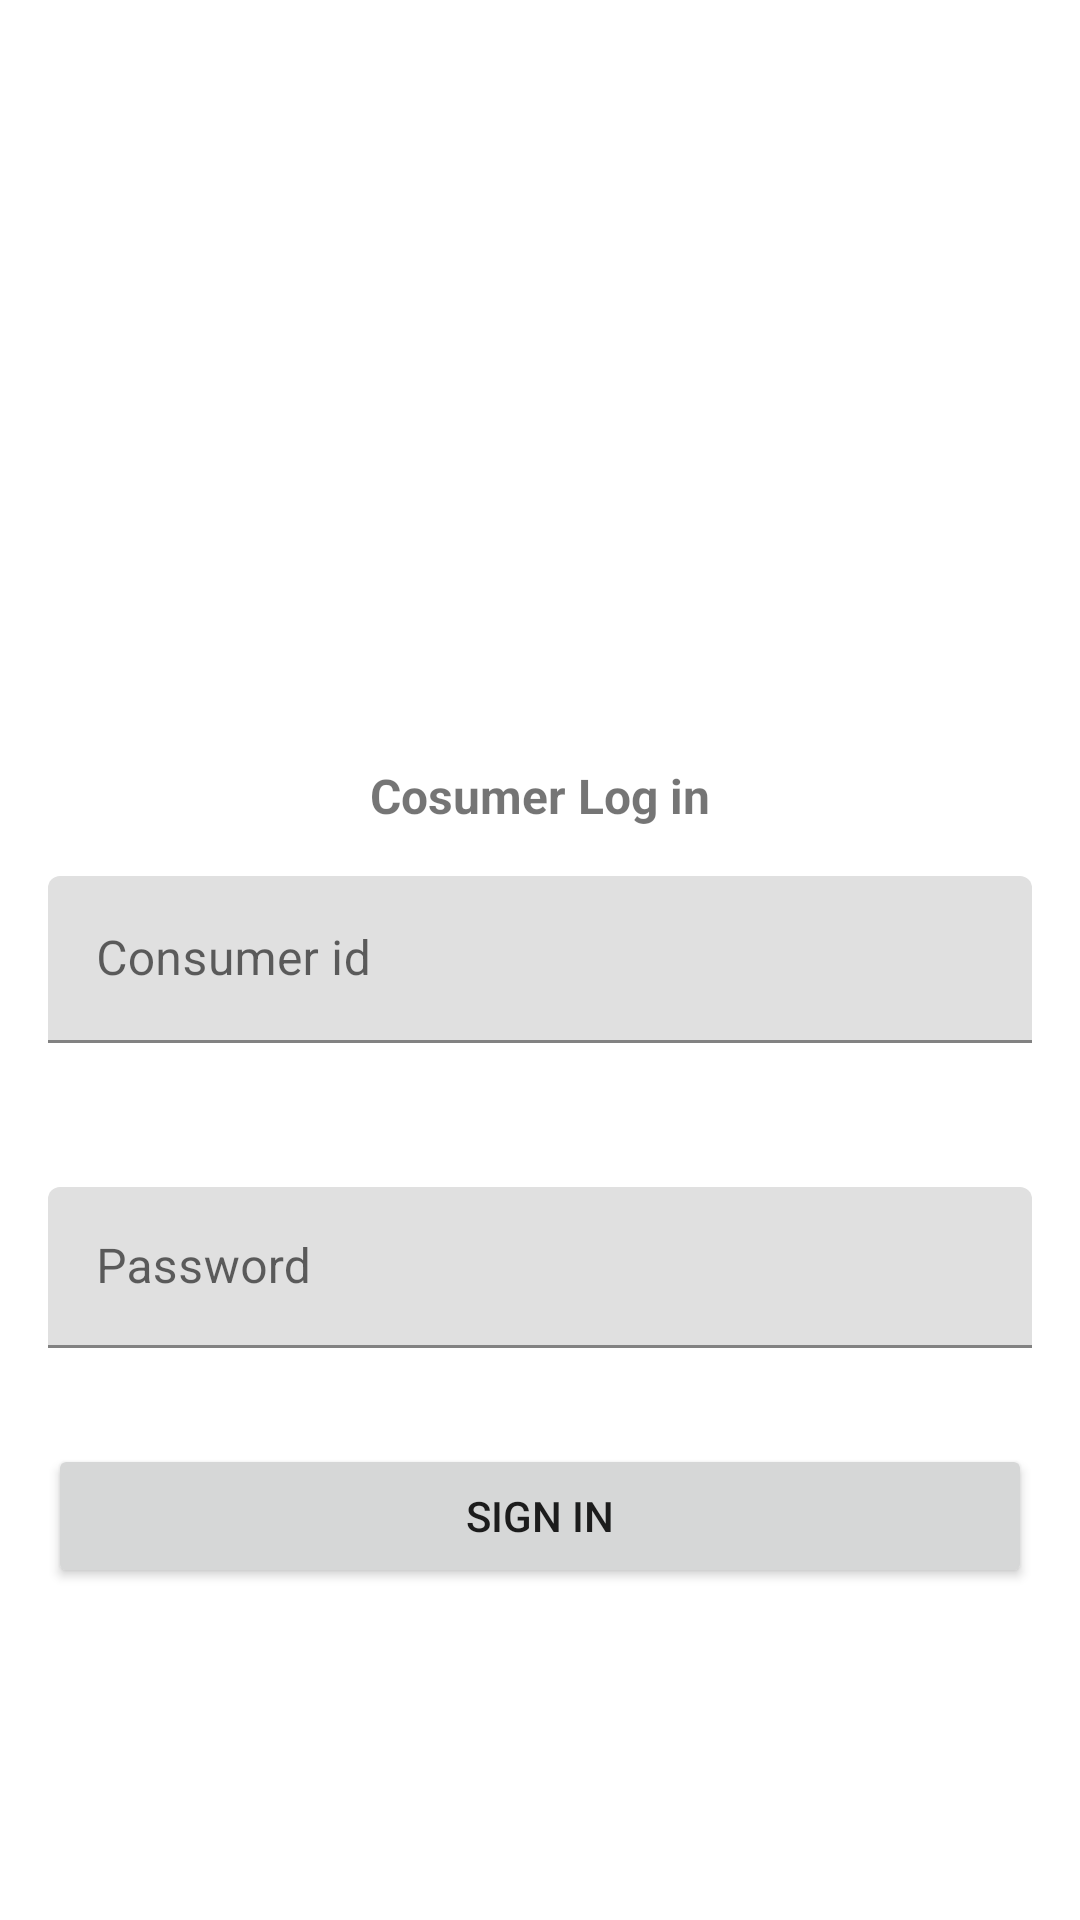

This screen was rendered from an Android layout file. Write that file and the resources it references.
<!-- AndroidManifest.xml: fallback theme Theme.MaterialComponents.DayNight.NoActionBar -->
<!-- res/layout/fragment_consumer_login.xml -->
<?xml version="1.0" encoding="utf-8"?>
<RelativeLayout xmlns:android="http://schemas.android.com/apk/res/android"
    xmlns:tools="http://schemas.android.com/tools"
    android:layout_width="match_parent"
    android:layout_height="match_parent"
    tools:context=".Fragments.ConsumerLoginFragment">
    <TextView
        android:id="@+id/txt_consumer_fragment"
        android:layout_width="wrap_content"
        android:layout_height="wrap_content"
        android:layout_centerHorizontal="true"
        android:text="@string/cosumer_log_in"
        android:textSize="@dimen/s16"
        android:layout_above="@+id/txt_consumer_id"
        android:textStyle="bold" />

            <com.google.android.material.textfield.TextInputLayout
                android:id="@+id/txt_consumer_id"
                android:layout_width="match_parent"
                android:layout_height="wrap_content"
                android:layout_centerVertical="true"
                android:layout_margin="16dp">

                <com.google.android.material.textfield.TextInputEditText
                    android:id="@+id/e_txt_consumer_id"
                    android:layout_width="match_parent"
                    android:layout_height="wrap_content"
                    android:hint="Consumer id"
                    android:inputType="text" />
            </com.google.android.material.textfield.TextInputLayout>
                <com.google.android.material.textfield.TextInputLayout
                    android:id="@+id/txt_consumer_password_login"
                    android:layout_width="match_parent"
                    android:layout_height="wrap_content"
                    android:layout_weight="0.4"
                    android:layout_below="@+id/txt_consumer_id"
                    android:layout_margin="16dp">

                    <com.google.android.material.textfield.TextInputEditText
                        android:id="@+id/e_txt_consumer_password_login"
                        android:layout_width="match_parent"
                        android:layout_height="wrap_content"
                        android:hint="Password"
                        android:layout_marginTop="@dimen/d16"
                        android:padding="@dimen/d16"
                        android:inputType="text" />
                </com.google.android.material.textfield.TextInputLayout>

           <Button
               android:id="@+id/btn_sign_in"
               android:layout_width="match_parent"
               android:layout_height="wrap_content"
               android:layout_below="@+id/txt_consumer_password_login"
               android:text="Sign in"
               android:layout_margin="@dimen/d16"/>


        </RelativeLayout>
<!-- resources referenced by this layout -->
<resources>
  <dimen name="d16">16dp</dimen>
  <dimen name="s16">16sp</dimen>
  <string name="cosumer_log_in" translatable="false">Cosumer Log in</string>
</resources>
